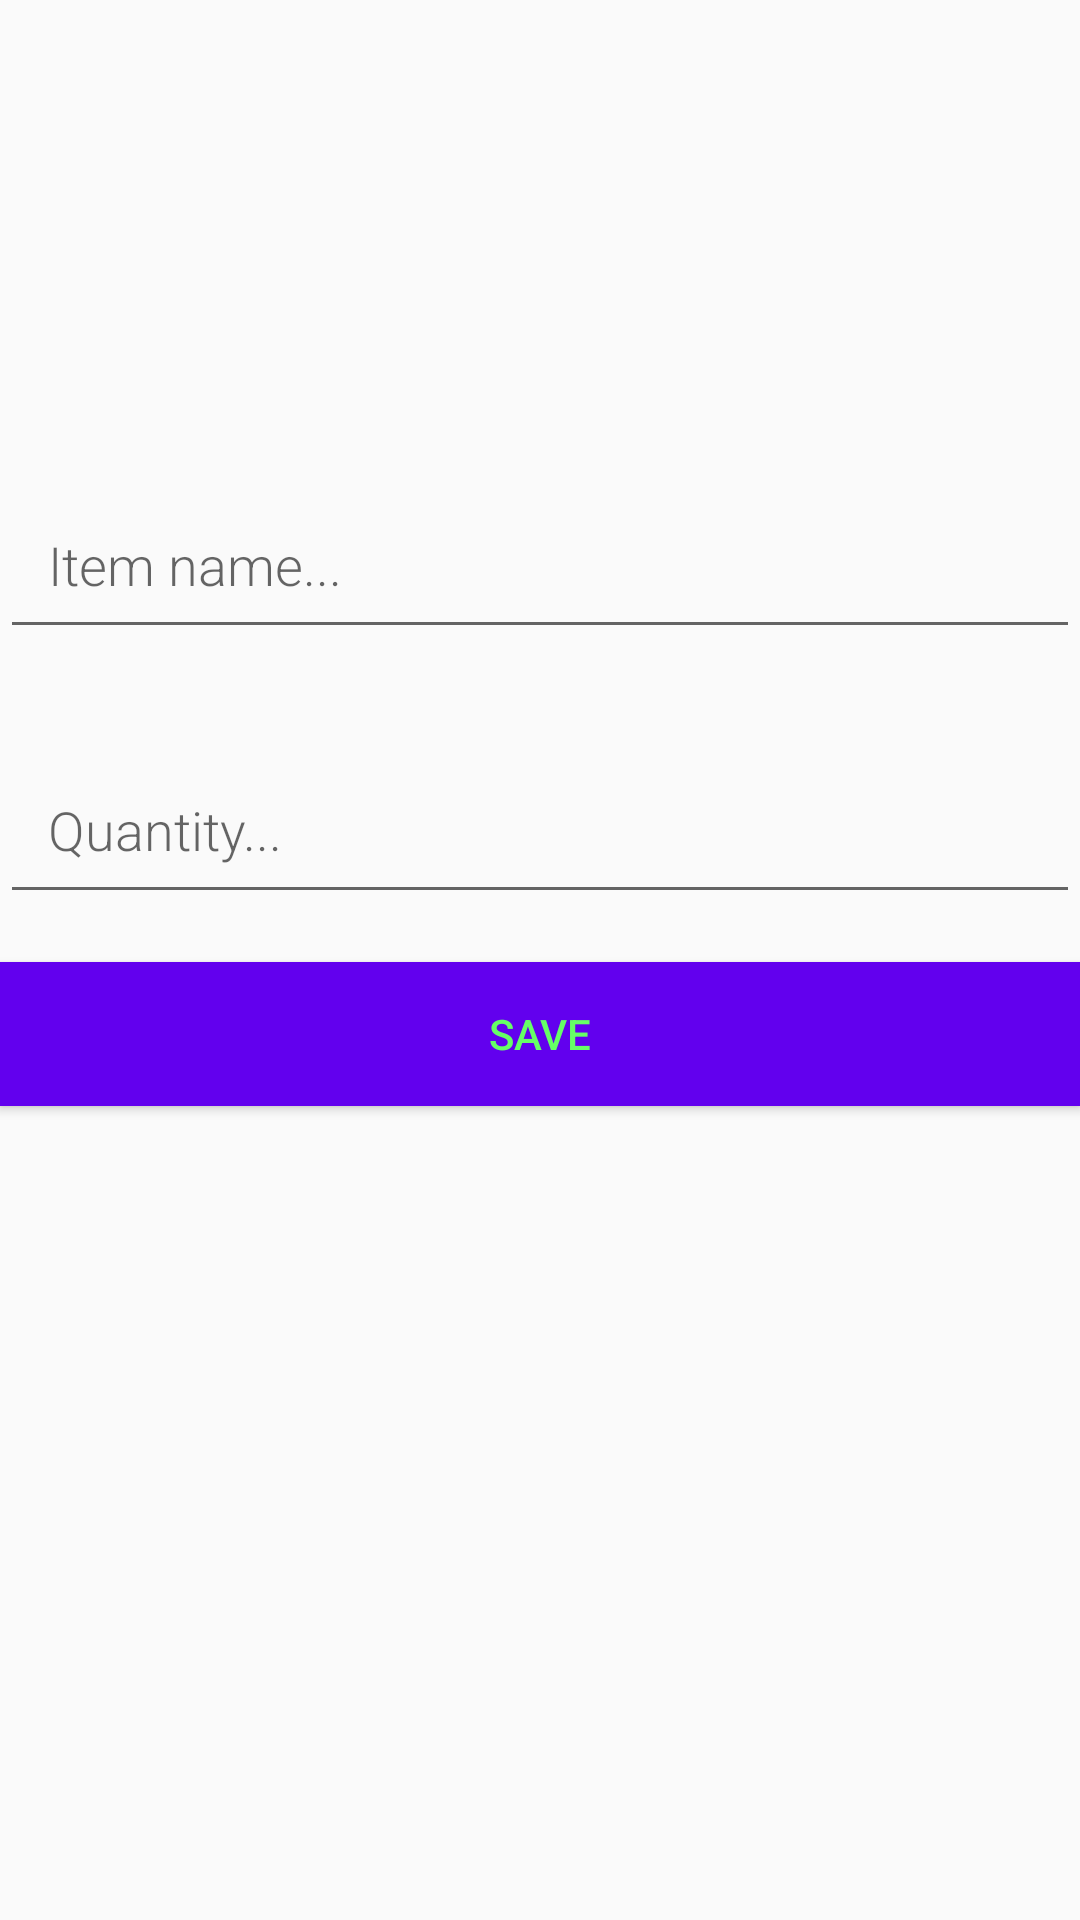

Here is an Android app screen rendered from its layout file. Give the layout XML and the strings, colors and styles it references.
<!-- AndroidManifest.xml: application theme AppTheme -->
<!-- res/layout/content_new_items.xml -->
<?xml version="1.0" encoding="utf-8"?>
<LinearLayout xmlns:android="http://schemas.android.com/apk/res/android"
    android:orientation="vertical" android:layout_width="match_parent"
    android:layout_height="match_parent">

    <EditText
        android:id="@+id/edit_item"
        android:layout_width="match_parent"
        android:layout_height="wrap_content"
        android:fontFamily="sans-serif-light"
        android:hint="@string/hint_item"
        android:inputType="textAutoComplete"
        android:padding="16dp"
        android:layout_marginBottom="16dp"
        android:layout_marginTop="160dp"
        android:textSize="18sp" />

    <EditText
        android:id="@+id/edit_quantity"
        android:layout_width="match_parent"
        android:layout_height="wrap_content"
        android:fontFamily="sans-serif-light"
        android:hint="@string/hint_quantity"
        android:inputType="textAutoComplete"
        android:padding="16dp"
        android:layout_marginBottom="16dp"
        android:layout_marginTop="16dp"
        android:textSize="18sp" />

    <Button
        android:id="@+id/button_save"
        android:layout_width="match_parent"
        android:layout_height="wrap_content"
        android:background="@color/colorPrimary"
        android:text="@string/button_save"
        android:textColor="#f6f6" />

</LinearLayout>
<!-- resources referenced by this layout -->
<resources>
  <string name="button_save">Save</string>
  <string name="hint_item">Item name...</string>
  <string name="hint_quantity">Quantity...</string>
  <style name="AppTheme" parent="Theme.AppCompat.Light.DarkActionBar">
          
          <item name="colorPrimary">@color/colorPrimary</item>
          <item name="colorPrimaryDark">@color/colorPrimaryDark</item>
          <item name="colorAccent">@color/colorAccent</item>
      </style>
  <!-- not gathered from this repository: default colours our renderer supplied (Android Studio template values) -->
  <color name="colorPrimary">#FF6200EE</color>
  <color name="colorPrimaryDark">#FF3700B3</color>
  <color name="colorAccent">#FF03DAC5</color>
</resources>
